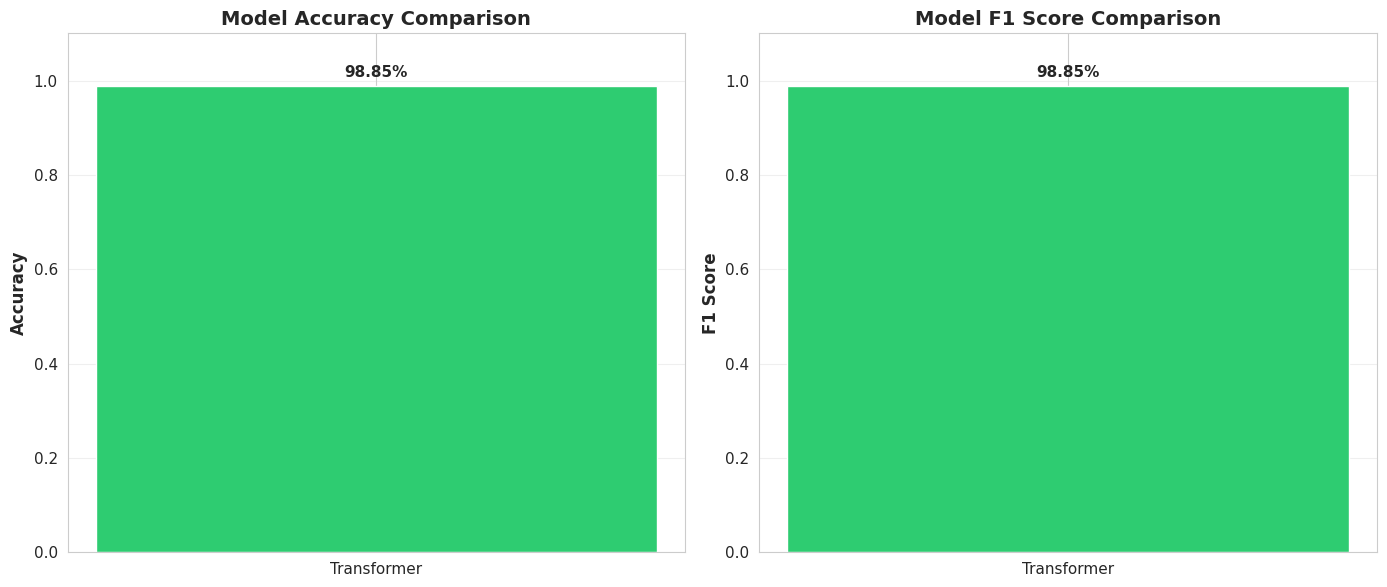
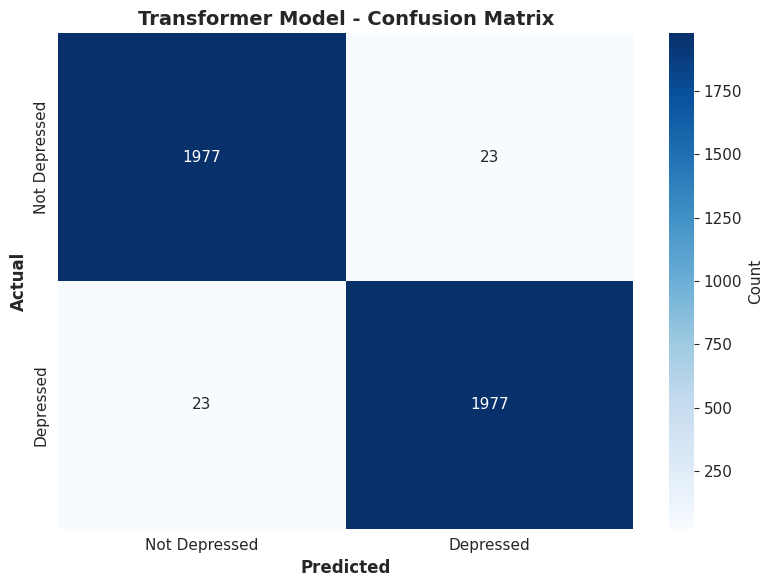
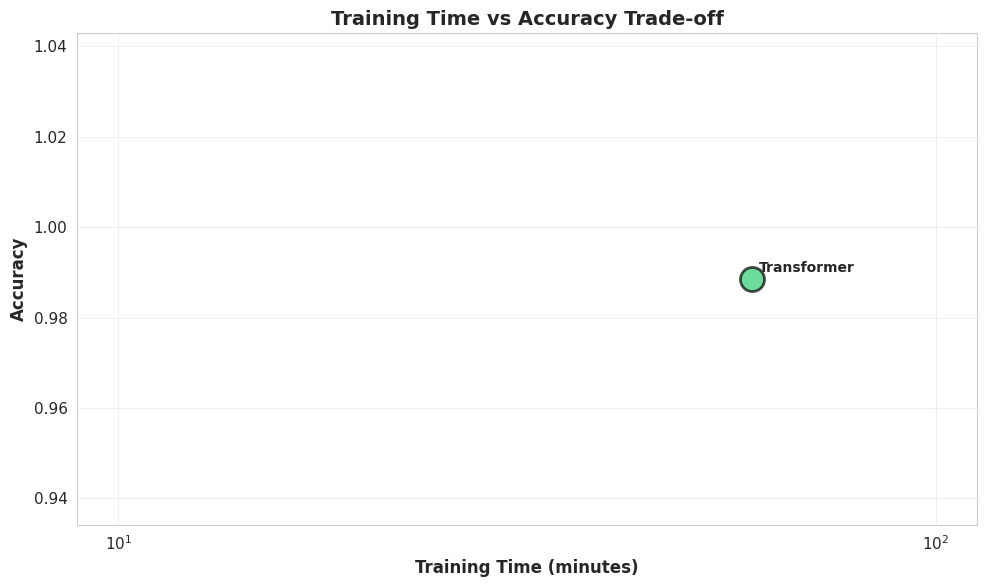
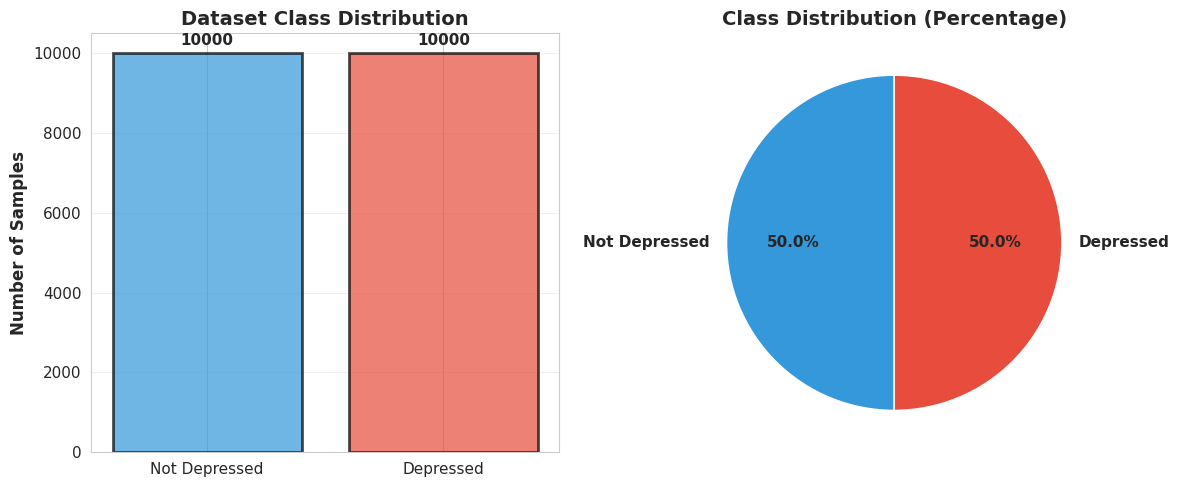
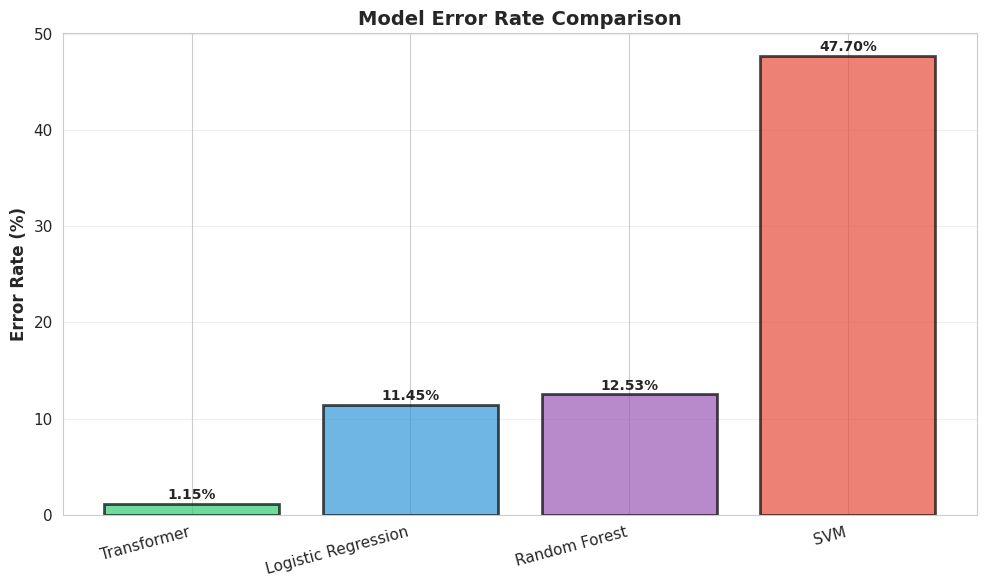
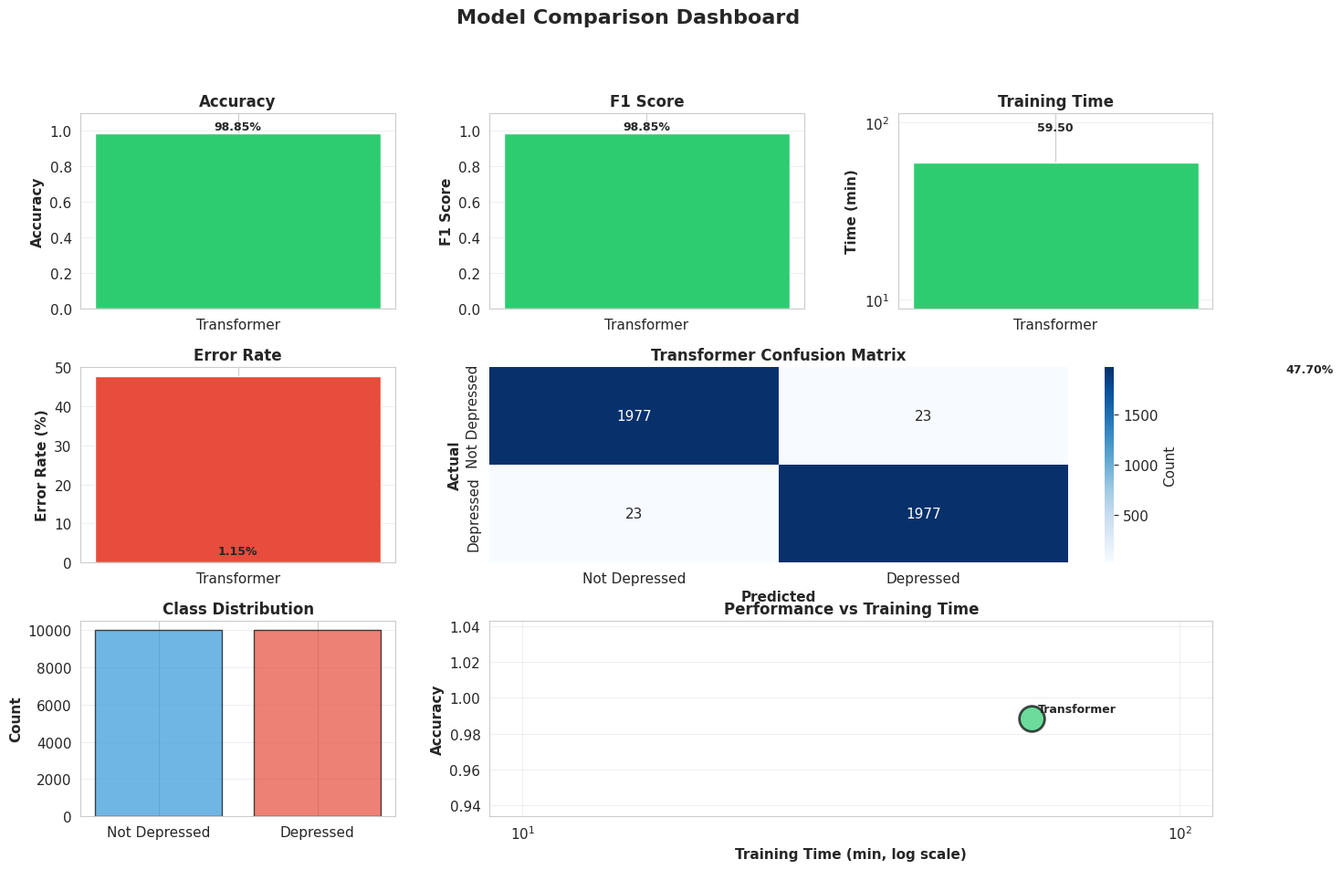

Reproduce these figures in Python, in order.
"""
Create visualizations for model comparison and results
"""
import pandas as pd
import numpy as np
import matplotlib.pyplot as plt
import seaborn as sns
import json
from pathlib import Path

# Set style
sns.set_style("whitegrid")
plt.rcParams['figure.figsize'] = (12, 8)
plt.rcParams['font.size'] = 11

print("Creating visualizations...")

# Load results
baseline_file = Path("baseline_models_results.json")
if baseline_file.exists():
    with open(baseline_file, 'r') as f:
        baseline_results = json.load(f)
else:
    baseline_results = {}

transformer_results = {
    'Transformer': {
        'Accuracy': 0.9885,
        'F1 Score': 0.9885,
        'Training Time (min)': 59.50
    }
}

all_results = {**transformer_results, **baseline_results}

# ========== 1. Performance Comparison Bar Chart ==========
print("1. Creating performance comparison chart...")
fig, axes = plt.subplots(1, 2, figsize=(14, 6))

models = list(all_results.keys())
accuracies = [all_results[m]['Accuracy'] for m in models]
f1_scores = [all_results[m]['F1 Score'] for m in models]

# Accuracy comparison
axes[0].bar(models, accuracies, color=['#2ecc71', '#3498db', '#9b59b6', '#e74c3c'])
axes[0].set_ylabel('Accuracy', fontsize=12, fontweight='bold')
axes[0].set_title('Model Accuracy Comparison', fontsize=14, fontweight='bold')
axes[0].set_ylim([0, 1.1])
axes[0].grid(axis='y', alpha=0.3)

# Add value labels
for i, (model, acc) in enumerate(zip(models, accuracies)):
    axes[0].text(i, acc + 0.02, f'{acc:.2%}', ha='center', fontweight='bold')

# F1 Score comparison
axes[1].bar(models, f1_scores, color=['#2ecc71', '#3498db', '#9b59b6', '#e74c3c'])
axes[1].set_ylabel('F1 Score', fontsize=12, fontweight='bold')
axes[1].set_title('Model F1 Score Comparison', fontsize=14, fontweight='bold')
axes[1].set_ylim([0, 1.1])
axes[1].grid(axis='y', alpha=0.3)

# Add value labels
for i, (model, f1) in enumerate(zip(models, f1_scores)):
    axes[1].text(i, f1 + 0.02, f'{f1:.2%}', ha='center', fontweight='bold')

plt.tight_layout()
plt.savefig('model_performance_comparison.png', dpi=300, bbox_inches='tight')
print("   ✓ Saved: model_performance_comparison.png")
plt.close()

# ========== 2. Confusion Matrix Heatmap for Transformer ==========
print("2. Creating confusion matrix heatmap...")
transformer_cm = np.array([[1977, 23], [23, 1977]])

fig, ax = plt.subplots(figsize=(8, 6))
sns.heatmap(transformer_cm, annot=True, fmt='d', cmap='Blues', 
            xticklabels=['Not Depressed', 'Depressed'],
            yticklabels=['Not Depressed', 'Depressed'],
            cbar_kws={'label': 'Count'}, ax=ax)
ax.set_xlabel('Predicted', fontsize=12, fontweight='bold')
ax.set_ylabel('Actual', fontsize=12, fontweight='bold')
ax.set_title('Transformer Model - Confusion Matrix', fontsize=14, fontweight='bold')
plt.tight_layout()
plt.savefig('transformer_confusion_matrix.png', dpi=300, bbox_inches='tight')
print("   ✓ Saved: transformer_confusion_matrix.png")
plt.close()

# ========== 3. Training Time vs Accuracy Trade-off ==========
print("3. Creating training time vs accuracy chart...")
fig, ax = plt.subplots(figsize=(10, 6))

times = [all_results[m]['Training Time (min)'] for m in models]
colors_map = {'Transformer': '#2ecc71', 'Logistic Regression': '#3498db', 
              'Random Forest': '#9b59b6', 'SVM': '#e74c3c'}

for i, model in enumerate(models):
    ax.scatter(times[i], accuracies[i], s=300, color=colors_map.get(model, '#95a5a6'),
               alpha=0.7, edgecolors='black', linewidth=2)
    ax.annotate(model, (times[i], accuracies[i]), 
                xytext=(5, 5), textcoords='offset points', fontsize=10, fontweight='bold')

ax.set_xlabel('Training Time (minutes)', fontsize=12, fontweight='bold')
ax.set_ylabel('Accuracy', fontsize=12, fontweight='bold')
ax.set_title('Training Time vs Accuracy Trade-off', fontsize=14, fontweight='bold')
ax.grid(True, alpha=0.3)
ax.set_xscale('log')
plt.tight_layout()
plt.savefig('training_time_vs_accuracy.png', dpi=300, bbox_inches='tight')
print("   ✓ Saved: training_time_vs_accuracy.png")
plt.close()

# ========== 4. Class Distribution Chart ==========
print("4. Creating class distribution chart...")
fig, axes = plt.subplots(1, 2, figsize=(12, 5))

# Dataset class distribution
class_counts = [10000, 10000]
class_labels = ['Not Depressed', 'Depressed']
colors = ['#3498db', '#e74c3c']

axes[0].bar(class_labels, class_counts, color=colors, alpha=0.7, edgecolor='black', linewidth=2)
axes[0].set_ylabel('Number of Samples', fontsize=12, fontweight='bold')
axes[0].set_title('Dataset Class Distribution', fontsize=14, fontweight='bold')
axes[0].grid(axis='y', alpha=0.3)
for i, (label, count) in enumerate(zip(class_labels, class_counts)):
    axes[0].text(i, count + 200, str(count), ha='center', fontweight='bold', fontsize=11)

# Pie chart
axes[1].pie(class_counts, labels=class_labels, colors=colors, autopct='%1.1f%%',
            startangle=90, textprops={'fontsize': 11, 'fontweight': 'bold'})
axes[1].set_title('Class Distribution (Percentage)', fontsize=14, fontweight='bold')

plt.tight_layout()
plt.savefig('class_distribution.png', dpi=300, bbox_inches='tight')
print("   ✓ Saved: class_distribution.png")
plt.close()

# ========== 5. Error Rate Comparison ==========
print("5. Creating error rate comparison...")
error_rates = {
    'Transformer': 46 / 4000 * 100,
    'Logistic Regression': 458 / 4000 * 100,
    'Random Forest': 501 / 4000 * 100,
    'SVM': 1908 / 4000 * 100
}

fig, ax = plt.subplots(figsize=(10, 6))
bars = ax.bar(list(error_rates.keys()), list(error_rates.values()), 
              color=['#2ecc71', '#3498db', '#9b59b6', '#e74c3c'], 
              alpha=0.7, edgecolor='black', linewidth=2)
ax.set_ylabel('Error Rate (%)', fontsize=12, fontweight='bold')
ax.set_title('Model Error Rate Comparison', fontsize=14, fontweight='bold')
ax.grid(axis='y', alpha=0.3)

# Add value labels
for bar, (model, rate) in zip(bars, error_rates.items()):
    height = bar.get_height()
    ax.text(bar.get_x() + bar.get_width()/2., height + 0.5,
            f'{rate:.2f}%', ha='center', fontweight='bold', fontsize=10)

plt.xticks(rotation=15, ha='right')
plt.tight_layout()
plt.savefig('error_rate_comparison.png', dpi=300, bbox_inches='tight')
print("   ✓ Saved: error_rate_comparison.png")
plt.close()

# ========== 6. Comprehensive Comparison Dashboard ==========
print("6. Creating comprehensive dashboard...")
fig = plt.figure(figsize=(16, 10))
gs = fig.add_gridspec(3, 3, hspace=0.3, wspace=0.3)

# Accuracy comparison
ax1 = fig.add_subplot(gs[0, 0])
ax1.bar(models, accuracies, color=['#2ecc71', '#3498db', '#9b59b6', '#e74c3c'])
ax1.set_ylabel('Accuracy', fontweight='bold')
ax1.set_title('Accuracy', fontweight='bold', fontsize=12)
ax1.set_ylim([0, 1.1])
ax1.grid(axis='y', alpha=0.3)
for i, acc in enumerate(accuracies):
    ax1.text(i, acc + 0.02, f'{acc:.2%}', ha='center', fontsize=9, fontweight='bold')

# F1 Score
ax2 = fig.add_subplot(gs[0, 1])
ax2.bar(models, f1_scores, color=['#2ecc71', '#3498db', '#9b59b6', '#e74c3c'])
ax2.set_ylabel('F1 Score', fontweight='bold')
ax2.set_title('F1 Score', fontweight='bold', fontsize=12)
ax2.set_ylim([0, 1.1])
ax2.grid(axis='y', alpha=0.3)
for i, f1 in enumerate(f1_scores):
    ax2.text(i, f1 + 0.02, f'{f1:.2%}', ha='center', fontsize=9, fontweight='bold')

# Training Time
ax3 = fig.add_subplot(gs[0, 2])
ax3.bar(models, times, color=['#2ecc71', '#3498db', '#9b59b6', '#e74c3c'])
ax3.set_ylabel('Time (min)', fontweight='bold')
ax3.set_title('Training Time', fontweight='bold', fontsize=12)
ax3.set_yscale('log')
ax3.grid(axis='y', alpha=0.3)
for i, t in enumerate(times):
    ax3.text(i, t * 1.5, f'{t:.2f}', ha='center', fontsize=9, fontweight='bold')

# Error Rate
ax4 = fig.add_subplot(gs[1, 0])
error_values = list(error_rates.values())
ax4.bar(models, error_values, color=['#2ecc71', '#3498db', '#9b59b6', '#e74c3c'])
ax4.set_ylabel('Error Rate (%)', fontweight='bold')
ax4.set_title('Error Rate', fontweight='bold', fontsize=12)
ax4.grid(axis='y', alpha=0.3)
for i, err in enumerate(error_values):
    ax4.text(i, err + 1, f'{err:.2f}%', ha='center', fontsize=9, fontweight='bold')

# Confusion Matrix
ax5 = fig.add_subplot(gs[1, 1:])
sns.heatmap(transformer_cm, annot=True, fmt='d', cmap='Blues', 
            xticklabels=['Not Depressed', 'Depressed'],
            yticklabels=['Not Depressed', 'Depressed'],
            cbar_kws={'label': 'Count'}, ax=ax5)
ax5.set_xlabel('Predicted', fontweight='bold')
ax5.set_ylabel('Actual', fontweight='bold')
ax5.set_title('Transformer Confusion Matrix', fontweight='bold', fontsize=12)

# Class Distribution
ax6 = fig.add_subplot(gs[2, 0])
ax6.bar(class_labels, class_counts, color=colors, alpha=0.7, edgecolor='black')
ax6.set_ylabel('Count', fontweight='bold')
ax6.set_title('Class Distribution', fontweight='bold', fontsize=12)
ax6.grid(axis='y', alpha=0.3)

# Time vs Accuracy
ax7 = fig.add_subplot(gs[2, 1:])
for i, model in enumerate(models):
    ax7.scatter(times[i], accuracies[i], s=400, color=colors_map.get(model, '#95a5a6'),
               alpha=0.7, edgecolors='black', linewidth=2)
    ax7.annotate(model, (times[i], accuracies[i]), 
                xytext=(5, 5), textcoords='offset points', fontsize=9, fontweight='bold')
ax7.set_xlabel('Training Time (min, log scale)', fontweight='bold')
ax7.set_ylabel('Accuracy', fontweight='bold')
ax7.set_title('Performance vs Training Time', fontweight='bold', fontsize=12)
ax7.set_xscale('log')
ax7.grid(True, alpha=0.3)

plt.suptitle('Model Comparison Dashboard', fontsize=16, fontweight='bold', y=0.995)
plt.savefig('model_comparison_dashboard.png', dpi=300, bbox_inches='tight')
print("   ✓ Saved: model_comparison_dashboard.png")
plt.close()

print("\n" + "="*70)
print("ALL VISUALIZATIONS CREATED SUCCESSFULLY")
print("="*70)
print("\nGenerated files:")
print("  1. model_performance_comparison.png")
print("  2. transformer_confusion_matrix.png")
print("  3. training_time_vs_accuracy.png")
print("  4. class_distribution.png")
print("  5. error_rate_comparison.png")
print("  6. model_comparison_dashboard.png")
print("\n" + "="*70)
